31-way image classification set "gtos-mobile" from GitHub (faisu07/gtos-mobile); label vocabulary: painting, aluminum, asphalt, brick, cement, cloth, dry leaf, glass, grass, large limestone, leaf, metal cover, moss, paint cover, painting turf, paper, pebble, plastic, plastic cover, root, sand, sandpaper, shale, small limestone, soil, steel, stone asphalt, stone brick, stone cement, turf, wood chips.

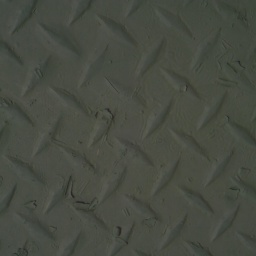
Label: paint cover

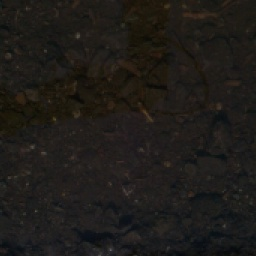
Label: asphalt

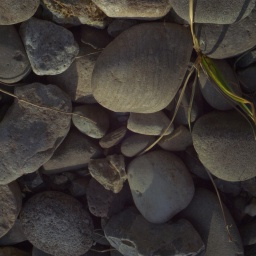
Label: pebble

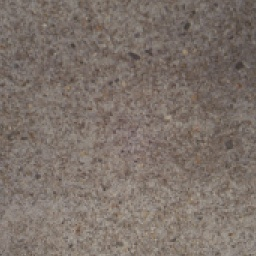
Label: cement

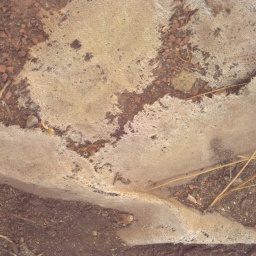
Label: paper

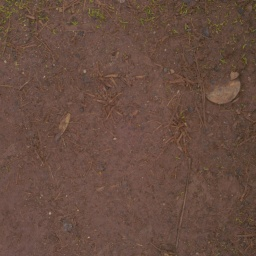
Label: soil
